Run: headless pygame with SDL's dummy video driver; simulated clock (each Clock.tick advances the game by its frame time, no real sleeping); random seed 0; keys injected as events and as key.get_pressed() state; no mouse input.
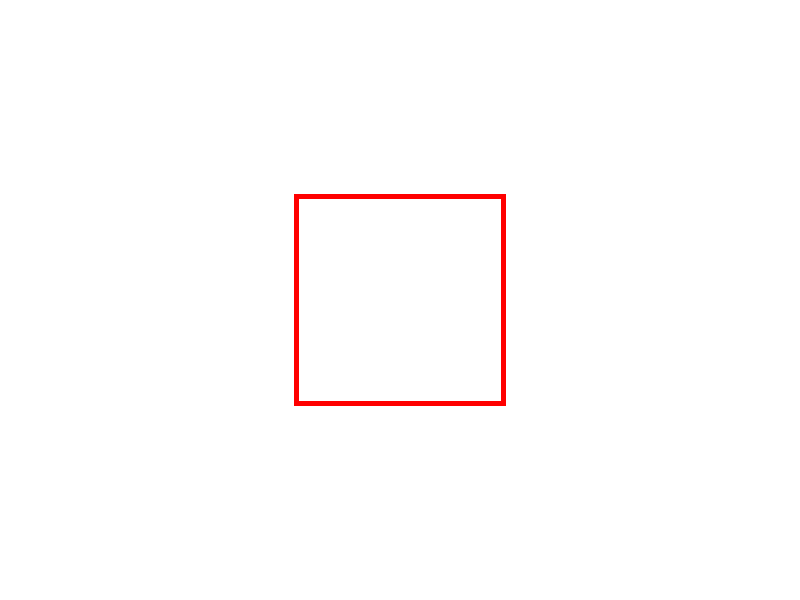
Frame 1 of 4 · flips 1–60 · no input
Frame 2 of 4 · flips 61–180 · tapped SPACE, RETURN · held RIGHT (→), D · screen unchanged from frame 1, image omitted
Frame 3 of 4 · flips 181–300 · held DOWN (↓), S · screen unchanged from frame 2, image omitted
Frame 4 of 4 · flips 301–420 · held LEFT (←), A, UP (↑), W · screen unchanged from frame 3, image omitted

The pygame program that drew these frames:

import pygame

# Initialize Pygame
pygame.init()

# Set up the screen
screen = pygame.display.set_mode((800, 600))

# Define rectangle parameters
rect_color = (255, 0, 0)  # Red color (RGB)
rect_position = (400, 300)  # Position of the center of the rectangle (x, y)
rect_size = (200, 100)  # Width and height of the rectangle (width, height)
rotation_angle = 45  # Rotation angle in degrees
rect_width = 5  # Width of the rectangle outline

# Create a surface for the rectangle
rect_surface = pygame.Surface(rect_size, pygame.SRCALPHA)  # SRCALPHA to support transparency
rect_surface.fill((0, 0, 0, 0))  # Transparent background

# Main game loop
running = True
while running:
    screen.fill((255, 255, 255))  # Clear the screen with white

    # Rotate the rectangle surface
    rotated_surface = pygame.transform.rotate(rect_surface, rotation_angle)

    # Get the new rectangle's position to keep the center of rotation in the same place
    rotated_rect = rotated_surface.get_rect(center=rect_position)

    # Draw the non-filled rectangle by drawing a line around the rotated surface's edges
    pygame.draw.rect(screen, rect_color, rotated_rect, rect_width)

    # Update the display
    pygame.display.flip()

    # Check for events to quit
    for event in pygame.event.get():
        if event.type == pygame.QUIT:
            running = False

# Quit Pygame
pygame.quit()
